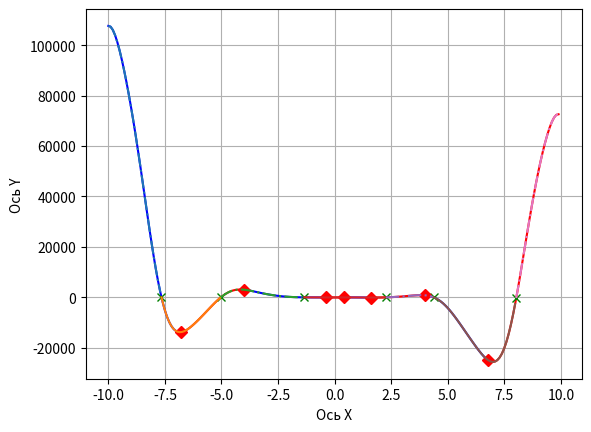

The script that saved this image:
import numpy as np
import matplotlib.pyplot as plt

root_list =[]
x_change =[] 
func_direct = -1 
color = 'r'
line = 'k'

def change_color():
    global color
    if color == 'r':
        color = 'b'
    else:
        color = 'r'
    return color

def change_line():
    global line
    if line == '-.':
        line = '-'
    else:
        line = '-.'
    return line

def func(x,a,b,c,d,e):
    function = a*(x**4)*np.sin(np.cos(x)) + b*x**3 + c*x**2 + d*x+e
    return function

koef = [-12, -18, 5, 10, -30]
x_limit = [-10, 10]
x = np.arange(x_limit[0],x_limit[1],0.004)
root = 0
i = 1


while i<np.size(x):
    if (func(x[i-1],*koef)*func(x[i],*koef) < 0):
        root= round(x[i-1],2)
        root_list.append((root,round(func(x[i-1],*koef),2)))
    i=i+1

x = np.arange(x_limit[0],x_limit[1],0.4)
for i in range(len(x)-1):
    if func_direct == -1:
        if func(x[i],*koef) < func(x[i+1],*koef):
            x_change.append((round(x[i],2),round(func(x[i],*koef),2)))
            func_direct = 1
    else:
        if func(x[i],*koef) > func(x[i+1],*koef):
            x_change.append((round(x[i],2),round(func(x[i],*koef),2)))
            func_direct = -1


x_cur = np.arange(x_limit[0],x_change[0][0],0.1)
plt.plot(x_cur,func(x_cur,*koef), change_color())

for i in range(len(x_change) - 1):
    x_cur=np.arange(x_change[i][0],x_change[i+1][0],0.1)
    plt.plot(x_cur,func(x_cur,*koef), change_color())
x_cur=np.arange(x_change[-1][0],x_limit[1],0.1)

plt.plot(x_cur,func(x_cur,*koef),change_color())
for x_c in root_list:
    plt.plot(x_c[0],func(x_c[0],*koef),'gx',label = 'Корни функции')
for x_c in x_change:
    plt.plot(x_c[0],func(x_c[0],*koef),'rD',label = 'Вершины')
x_cur=np.arange(x_limit[0],root_list[0][0],0.1)

plt.plot(x_cur,func(x_cur,*koef), change_line())
for i in range(len(root_list)-1):
    x_cur=np.arange(root_list[i][0],root_list[i+1][0],0.1)
    plt.plot(x_cur,func(x_cur,*koef), change_line())
x_cur=np.arange(root_list[-1][0],x_limit[1],0.1)


plt.plot(x_cur,func(x_cur,*koef),change_line())    
plt.xlabel('Ось X')
plt.ylabel('Ось Y')
plt.grid()
plt.show()